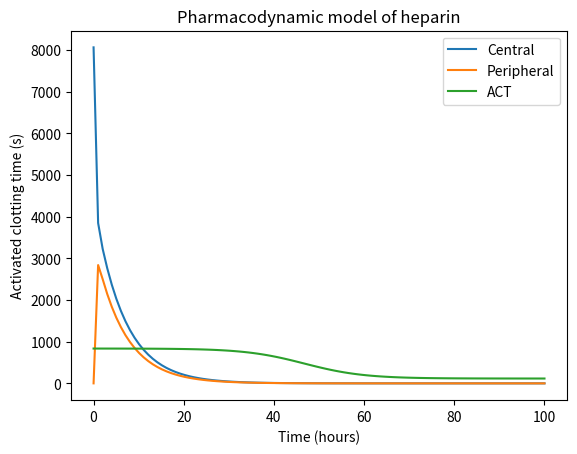

Python code for this plot:
# Import numpy and scipy libraries for numerical and scientific computing
import numpy as np
from scipy.integrate import odeint
import matplotlib.pyplot as plt


# Define the pharmacokinetic model as a system of ordinary differential equations
def pk_model(y, t, dose_i, dose_d, t_d, v_c, v_p, q, cl):
    # y is a vector of state variables: y = [c_c, c_p]
    # t is the time
    # dose_i is the initial bolus dose of heparin
    # dose_d is the multiple dose of heparin
    # t_d is the dosing interval
    # v_c, v_p, q, cl are the model parameters

    # Unpack the state variables
    c_c = y[0]  # anti-factor Xa activity in the central compartment
    c_p = y[1]  # anti-factor Xa activity in the peripheral compartment

    # Define the drug input function
    def input_t(t):
        if t == 0:  # initial bolus dose at time zero
            return dose_i / v_c
        elif t % t_d == 0:  # multiple doses at regular intervals
            return dose_d / v_c
        else:  # no drug input at other times
            return 0

    # Write the differential equations
    dc_c_dt = input_t(t) + q * (c_p / v_p - c_c / v_c) - (cl / v_c) * c_c  # mass balance equation for central compartment
    dc_p_dt = q * (c_c / v_c - c_p / v_p)  # mass balance equation for peripheral compartment

    # Return the derivatives
    return [dc_c_dt, dc_p_dt]


# Define the pharmacodynamic model as a function of anti-factor Xa activity and model parameters
def pd_model(c_c, act_0, e_max, c_50):
    # c_c is the anti-factor Xa activity in the central compartment
    # act_0, e_max, c_50 are the model parameters

    # Write the Emax model equation
    act = act_0 + (e_max * c_c) / (c_50 + c_c)  # activated clotting time as a function of anti-factor Xa activity

    # Return the pharmacodynamic response
    return act


# Define some example values for the model parameters and initial conditions
dose_i = 25000   # initial bolus dose of heparin in IU
dose_d = 5000  # multiple dose of heparin in IU
t_d = 1  # dosing interval in hours
v_c = 3.1  # volume of distribution of the central compartment in liters
v_p = 2.23  # volume of distribution of the peripheral compartment in liters
q = 4.67  # intercompartmental clearance in liters per hour
cl = 0.841  # elimination clearance in liters per hour
act_0 = 116  # baseline activated clotting time in seconds
e_max = 720  # maximal response value in seconds
c_50 = 3.49  # anti-factor Xa activity producing 50% of the maximal response value in IU per ml

y_0 = [dose_i / v_c, 0]  # initial conditions for anti-factor Xa activities

# Define the time grid for simulation
t = np.linspace(0, 100, 100)  # time points from 0 to 6 hours with 100 steps

# Solve the pharmacokinetic model using scipy.integrate.odeint function
y = odeint(pk_model, y_0, t, args=(
    dose_i, dose_d, t_d, v_c, v_p, q, cl))  # solve the ODE system and get the state variables at each time point

# Extract the anti-factor Xa activities from the solution
c_c = y[:, 0]  # anti-factor Xa activity in the central compartment
c_p = y[:, 1]  # anti-factor Xa activity in the peripheral compartment

# Calculate the activated clotting time using the pharmacodynamic model function
act = pd_model(c_c, act_0, e_max, c_50)  # activated clotting time at each time point

# Plot anti-factor Xa activity
plt.plot(t, c_c, label="Central")
plt.plot(t, c_p, label="Peripheral")
plt.xlabel("Time (hours)")
plt.ylabel("Anti-factor Xa activity (IU/ml)")
plt.title("Pharmacokinetic model of heparin")
plt.legend()
plt.show()

# Plot activated clotting time
plt.plot(t, act, label="ACT")
plt.xlabel("Time (hours)")
plt.ylabel("Activated clotting time (s)")
plt.title("Pharmacodynamic model of heparin")
plt.legend()
plt.show()
